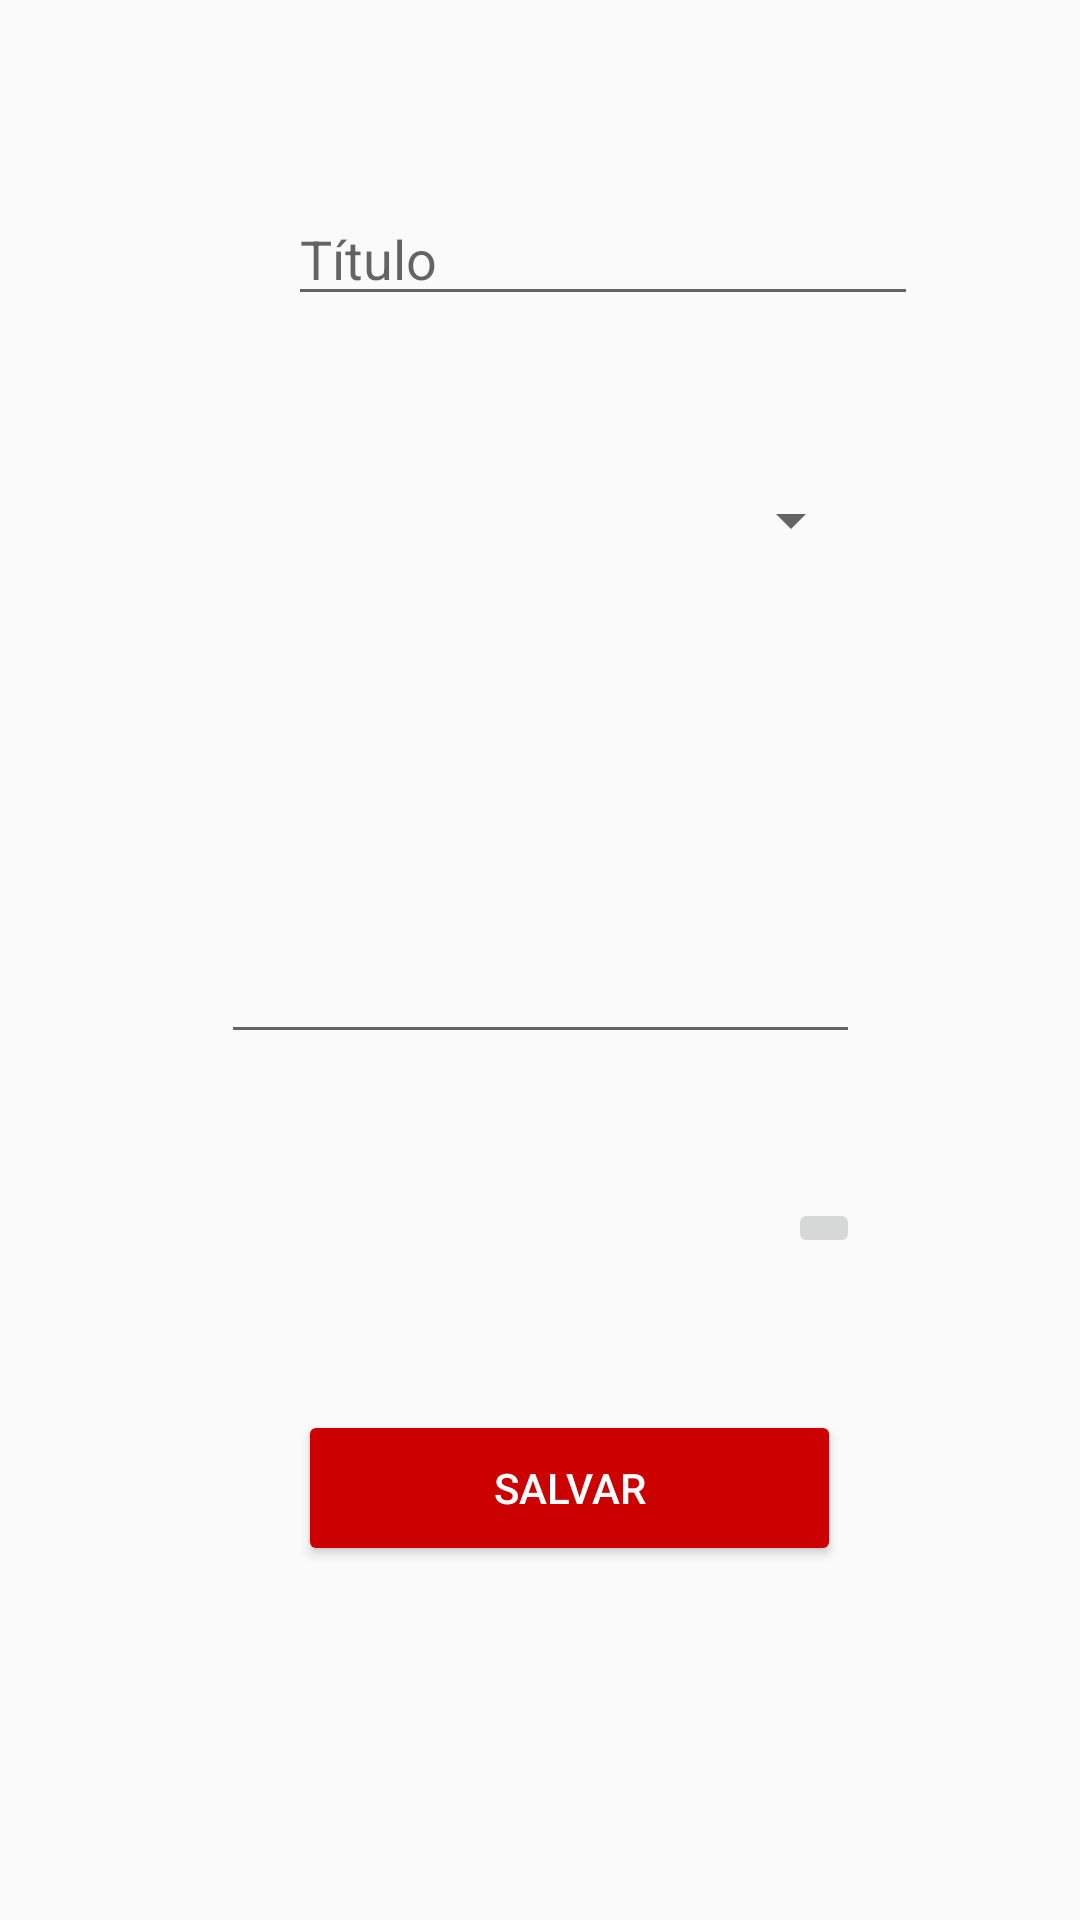

Android layout source for this screen:
<!-- AndroidManifest.xml: application theme AppTheme -->
<!-- res/layout/content_cadastro_incidente.xml -->
<?xml version="1.0" encoding="utf-8"?>
<androidx.constraintlayout.widget.ConstraintLayout
        xmlns:android="http://schemas.android.com/apk/res/android"
        xmlns:tools="http://schemas.android.com/tools"
        xmlns:app="http://schemas.android.com/apk/res-auto"
        android:layout_width="match_parent"
        android:layout_height="match_parent"
        app:layout_behavior="@string/appbar_scrolling_view_behavior"
        tools:showIn="@layout/activity_cadastro_incidente"
        tools:context=".cadastroIncidenteActivity">

    <EditText
            android:layout_width="wrap_content"
            android:layout_height="wrap_content"
            android:inputType="textPersonName"
            android:ems="10"
            android:id="@+id/titulo_incidente_text"
            android:hint="@string/t_tulo" android:layout_marginTop="64dp" app:layout_constraintTop_toTopOf="parent"
            android:layout_marginStart="96dp" app:layout_constraintStart_toStartOf="parent"
            android:layout_marginLeft="96dp"/>

    <Spinner
            android:id="@+id/spinner_classificacao_incidente"
            android:layout_width="215dp"
            android:layout_height="48dp"
            android:layout_marginTop="44dp"
            app:layout_constraintTop_toBottomOf="@+id/titulo_incidente_text"
            app:layout_constraintStart_toStartOf="parent" android:layout_marginLeft="8dp"
            android:layout_marginStart="8dp" app:layout_constraintEnd_toEndOf="parent" android:layout_marginEnd="8dp"
            android:layout_marginRight="8dp"/>

    <Button
            android:text="@string/salvar"
            android:layout_width="181dp"
            android:layout_height="52dp"
            android:id="@+id/button_login"
            android:backgroundTint="@android:color/holo_red_dark"
            android:textColor="@android:color/white"
            android:layout_marginStart="8dp" app:layout_constraintStart_toStartOf="parent"
            android:layout_marginLeft="8dp" android:layout_marginEnd="8dp" app:layout_constraintEnd_toEndOf="parent"
            android:layout_marginRight="8dp" android:layout_marginBottom="16dp"
            app:layout_constraintBottom_toBottomOf="parent" app:layout_constraintHorizontal_bias="0.56"
            android:layout_marginTop="8dp" app:layout_constraintTop_toBottomOf="@+id/incidentPhotoImage"
            app:layout_constraintVertical_bias="0.118"/>
    <ImageButton
            android:layout_width="wrap_content"
            android:layout_height="wrap_content" app:srcCompat="@android:drawable/ic_menu_camera"
            android:id="@+id/incidentePhotoButton"
            android:layout_marginTop="48dp"
            app:layout_constraintTop_toBottomOf="@+id/editText" app:layout_constraintEnd_toEndOf="@+id/editText"
    />
    <ImageView
            android:layout_width="117dp"
            android:layout_height="77dp" app:srcCompat="@android:drawable/ic_menu_gallery"
            android:id="@+id/incidentPhotoImage"
            app:layout_constraintStart_toStartOf="@+id/editText"
            android:layout_marginTop="20dp"
            app:layout_constraintTop_toBottomOf="@+id/editText"/>
    <EditText
            android:layout_width="213dp"
            android:layout_height="142dp"
            android:inputType="textMultiLine"
            android:gravity="start|top"
            android:ems="10"
            android:id="@+id/editText"
            android:layout_marginTop="12dp"
            app:layout_constraintTop_toBottomOf="@+id/spinner_classificacao_incidente" android:layout_marginStart="8dp"
            app:layout_constraintStart_toStartOf="parent" android:layout_marginLeft="8dp" android:layout_marginEnd="8dp"
            app:layout_constraintEnd_toEndOf="parent" android:layout_marginRight="8dp"/>

</androidx.constraintlayout.widget.ConstraintLayout>
<!-- res/layout/activity_cadastro_incidente.xml (included above) -->
<?xml version="1.0" encoding="utf-8"?>
<androidx.coordinatorlayout.widget.CoordinatorLayout
        xmlns:android="http://schemas.android.com/apk/res/android"
        xmlns:app="http://schemas.android.com/apk/res-auto"
        xmlns:tools="http://schemas.android.com/tools"
        android:layout_width="match_parent"
        android:layout_height="match_parent"
        tools:context=".cadastroIncidenteActivity">

    <com.google.android.material.appbar.AppBarLayout
            android:layout_height="wrap_content"
            android:layout_width="match_parent"
            android:theme="@style/AppTheme.AppBarOverlay">

        <androidx.appcompat.widget.Toolbar
                android:id="@+id/toolbar"
                android:layout_width="match_parent"
                android:layout_height="?attr/actionBarSize"
                android:background="?attr/colorPrimary"
                app:popupTheme="@style/AppTheme.PopupOverlay"/>

    </com.google.android.material.appbar.AppBarLayout>

    <include layout="@layout/content_cadastro_incidente"/>


</androidx.coordinatorlayout.widget.CoordinatorLayout>
<!-- resources referenced by this layout -->
<resources>
  <string name="salvar">Salvar</string>
  <string name="t_tulo">Título</string>
  <style name="AppTheme.AppBarOverlay" parent="ThemeOverlay.AppCompat.Dark.ActionBar" />
  <style name="AppTheme.PopupOverlay" parent="ThemeOverlay.AppCompat.Light" />
  <style name="AppTheme" parent="Theme.AppCompat.DayNight.DarkActionBar">
          
          <item name="colorPrimary">@color/colorPrimary</item>
          <item name="colorPrimaryDark">@color/colorPrimaryDark</item>
          <item name="colorAccent">@color/colorAccent</item>
      </style>
  <color name="colorPrimary">#CAB60D0D</color>
  <color name="colorPrimaryDark">#570000</color>
  <color name="colorAccent">#AAD31235</color>
</resources>
